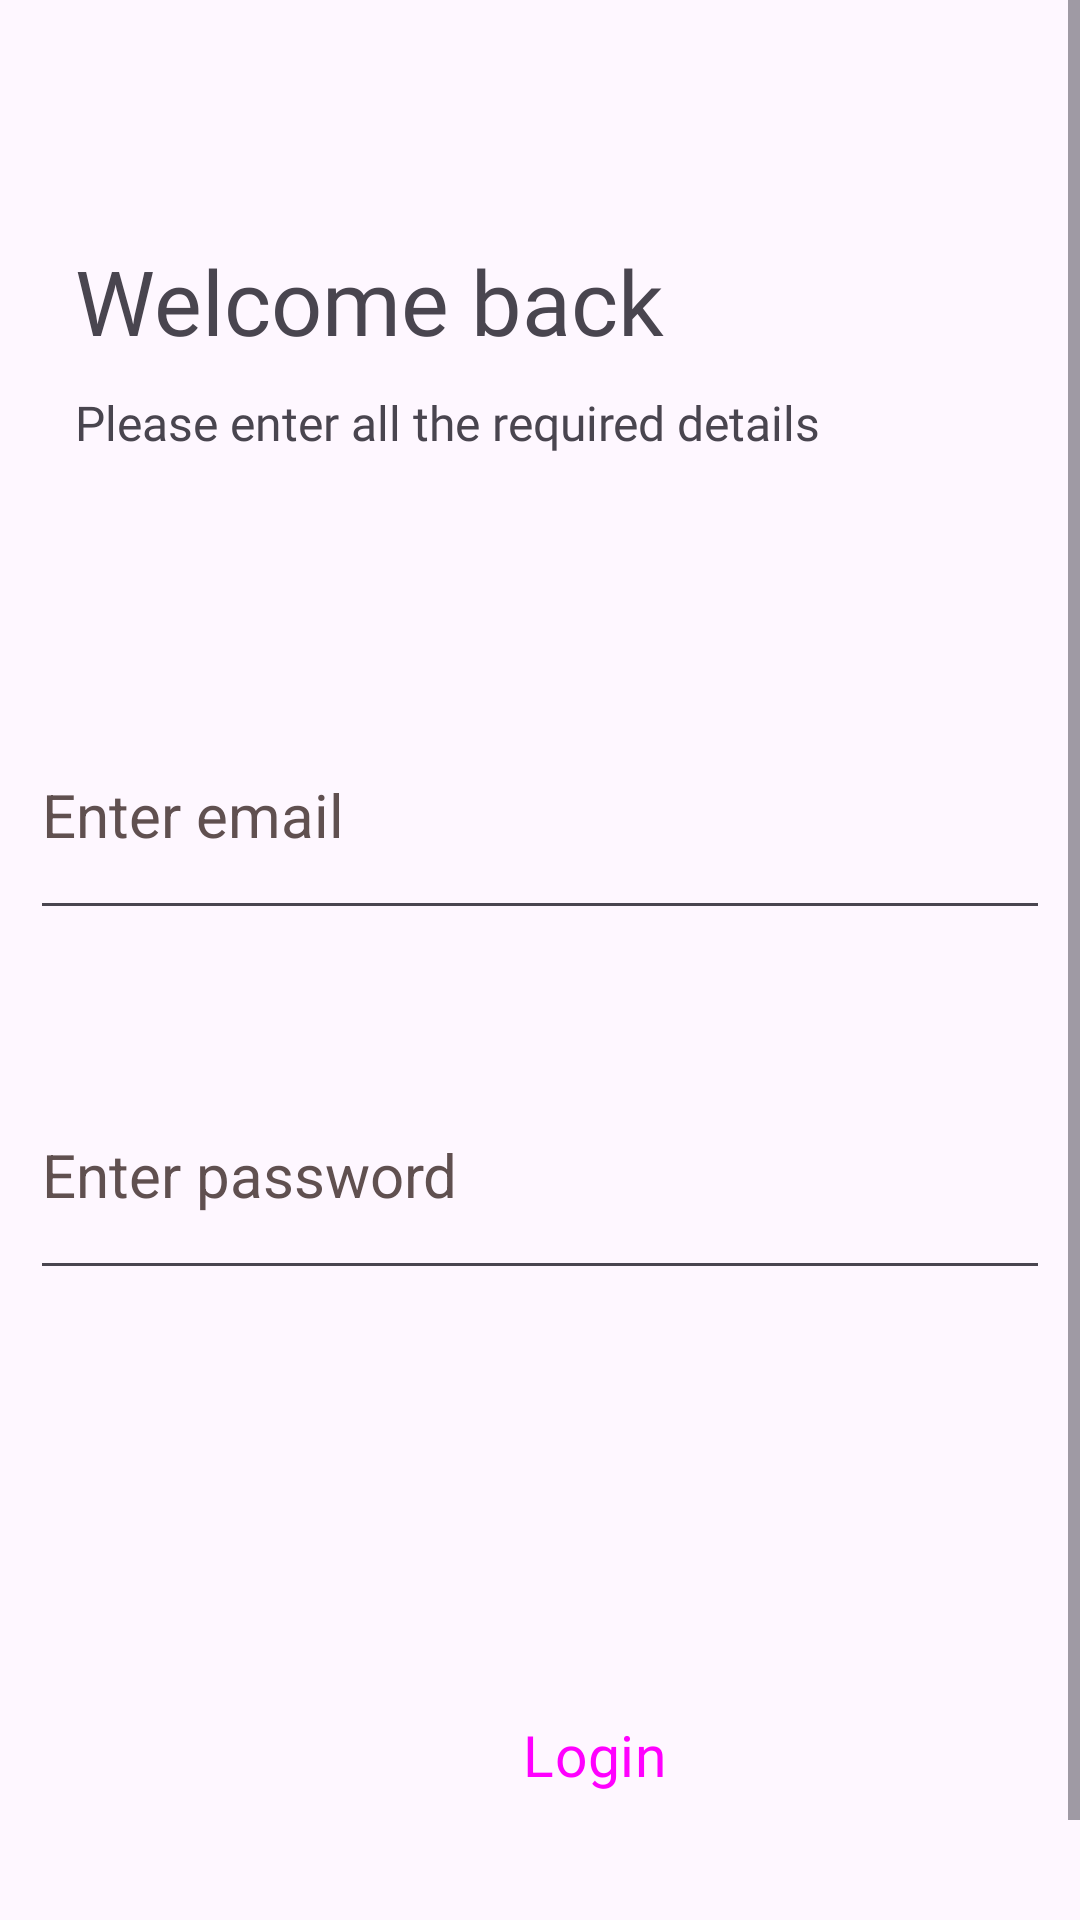

Produce the Android XML layout that renders to this screen, including the resource entries it uses.
<!-- AndroidManifest.xml: application theme Theme.NoteWell -->
<!-- res/layout/fragment_login.xml -->
<?xml version="1.0" encoding="utf-8"?>
<ScrollView xmlns:android="http://schemas.android.com/apk/res/android"
    xmlns:tools="http://schemas.android.com/tools"
    android:layout_width="match_parent"
    android:layout_height="match_parent"
    tools:context=".LoginFragment">

    <LinearLayout
        android:layout_width="match_parent"
        android:layout_height="wrap_content"
        android:orientation="vertical"
        android:layout_marginLeft="10dp"
        android:layout_marginRight="10dp"
        >

        <TextView
            android:id="@+id/createAcc"
            android:layout_width="match_parent"
            android:layout_height="50dp"
            android:fontFamily="@font/montserrat_medium"
            android:paddingLeft="15dp"
            android:layout_marginTop="80dp"
            android:text="Welcome back"
            android:textSize="30dp" />

        <TextView
            android:id="@+id/info_txt"
            android:layout_width="match_parent"
            android:layout_height="50dp"
            android:fontFamily="@font/montserrat"
            android:paddingLeft="15dp"
            android:text="Please enter all the required details"
            android:textSize="16dp" />

        <EditText
            android:id="@+id/login_email"
            android:layout_width="match_parent"
            android:layout_height="80dp"
            android:ems="10"
            android:inputType="textEmailAddress"
            android:textSize="20dp"
            android:layout_marginTop="50dp"
            android:textColorHint="#605050"
            android:hint="Enter email" />

        <EditText
            android:id="@+id/login_pass"
            android:layout_width="match_parent"
            android:layout_height="80dp"
            android:ems="10"
            android:textSize="20dp"
            android:inputType="textPassword"
            android:layout_marginTop="40dp"
            android:textColorHint="#605050"
            android:hint="Enter password" />

        <Button
            android:id="@+id/login_btn"
            style="@style/Widget.Material3.Button"
            android:layout_width="150dp"
            android:layout_height="70dp"
            android:layout_marginLeft="113dp"
            android:layout_marginTop="120dp"
            android:backgroundTint="#353535"
            android:fontFamily="@font/montserrat_medium"
            android:text="Login"
            android:textSize="19dp"
            android:gravity="center"/>

        <TextView
            android:id="@+id/txtRegister"
            android:layout_width="350dp"
            android:layout_height="30dp"
            android:text="Don't have an account? Register Now"
            android:textSize="17dp"
            android:gravity="center"
            android:layout_marginTop="25dp"
            android:layout_marginLeft="19dp"
            android:fontFamily="@font/montserrat"/>




    </LinearLayout>

</ScrollView>
<!-- resources referenced by this layout -->
<resources>
  <style name="Theme.NoteWell" parent="Base.Theme.NoteWell" />
  <style name="Base.Theme.NoteWell" parent="Theme.Material3.DayNight.NoActionBar">
          
          
          <item name="android:windowFullscreen">true</item>
          <item name="android:windowActionBar">false</item>
      </style>
</resources>
